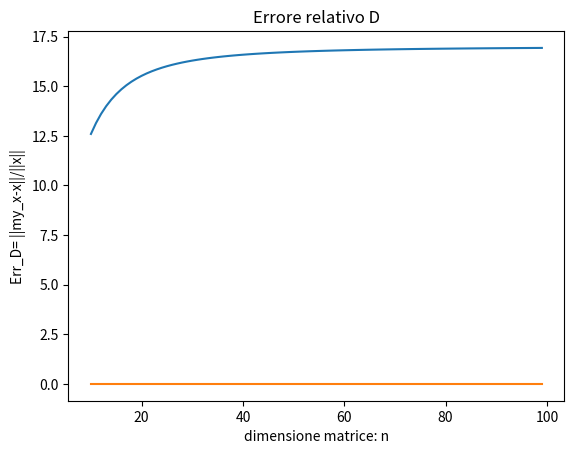

Write Python code to recreate this figure.


import numpy as np
import scipy
import scipy.linalg
import matplotlib.pyplot as plt


start=10
finish=100

K_D = np.zeros(finish-start)
Err_D = np.zeros(finish-start)


for n in np.arange(start,finish):
    
    D_val = 9
    D_val_u = -4
    D_val_d = -4
    D = np.eye(n,k=0)*D_val + np.eye(n,k=1)*D_val_u + np.eye(n,k=-1)*D_val_d 
    x_true_d=np.ones((n,1))
    b_d = D@x_true_d
    K_D[n-start] = np.linalg.cond(D, 2)
    L_d = scipy.linalg.cholesky (D, lower=True)
    y_d = np.linalg.solve(L_d,b_d)
    my_x_d = np.linalg.solve(L_d.T,y_d)
    Err_D[n-start] = np.linalg.norm((my_x_d-x_true_d), 2)/np.linalg.norm(x_true_d, 2)
    

n = np.arange(start,finish)  

plt.plot(n,K_D)
plt.title('CONDIZIONAMENTO DI D ')
plt.xlabel('dimensione matrice: n')
plt.ylabel('K(D)')
plt.show()

plt.plot(n,Err_D)
plt.title('Errore relativo D')
plt.xlabel('dimensione matrice: n')
plt.ylabel('Err_D= ||my_x-x||/||x||')
plt.show()